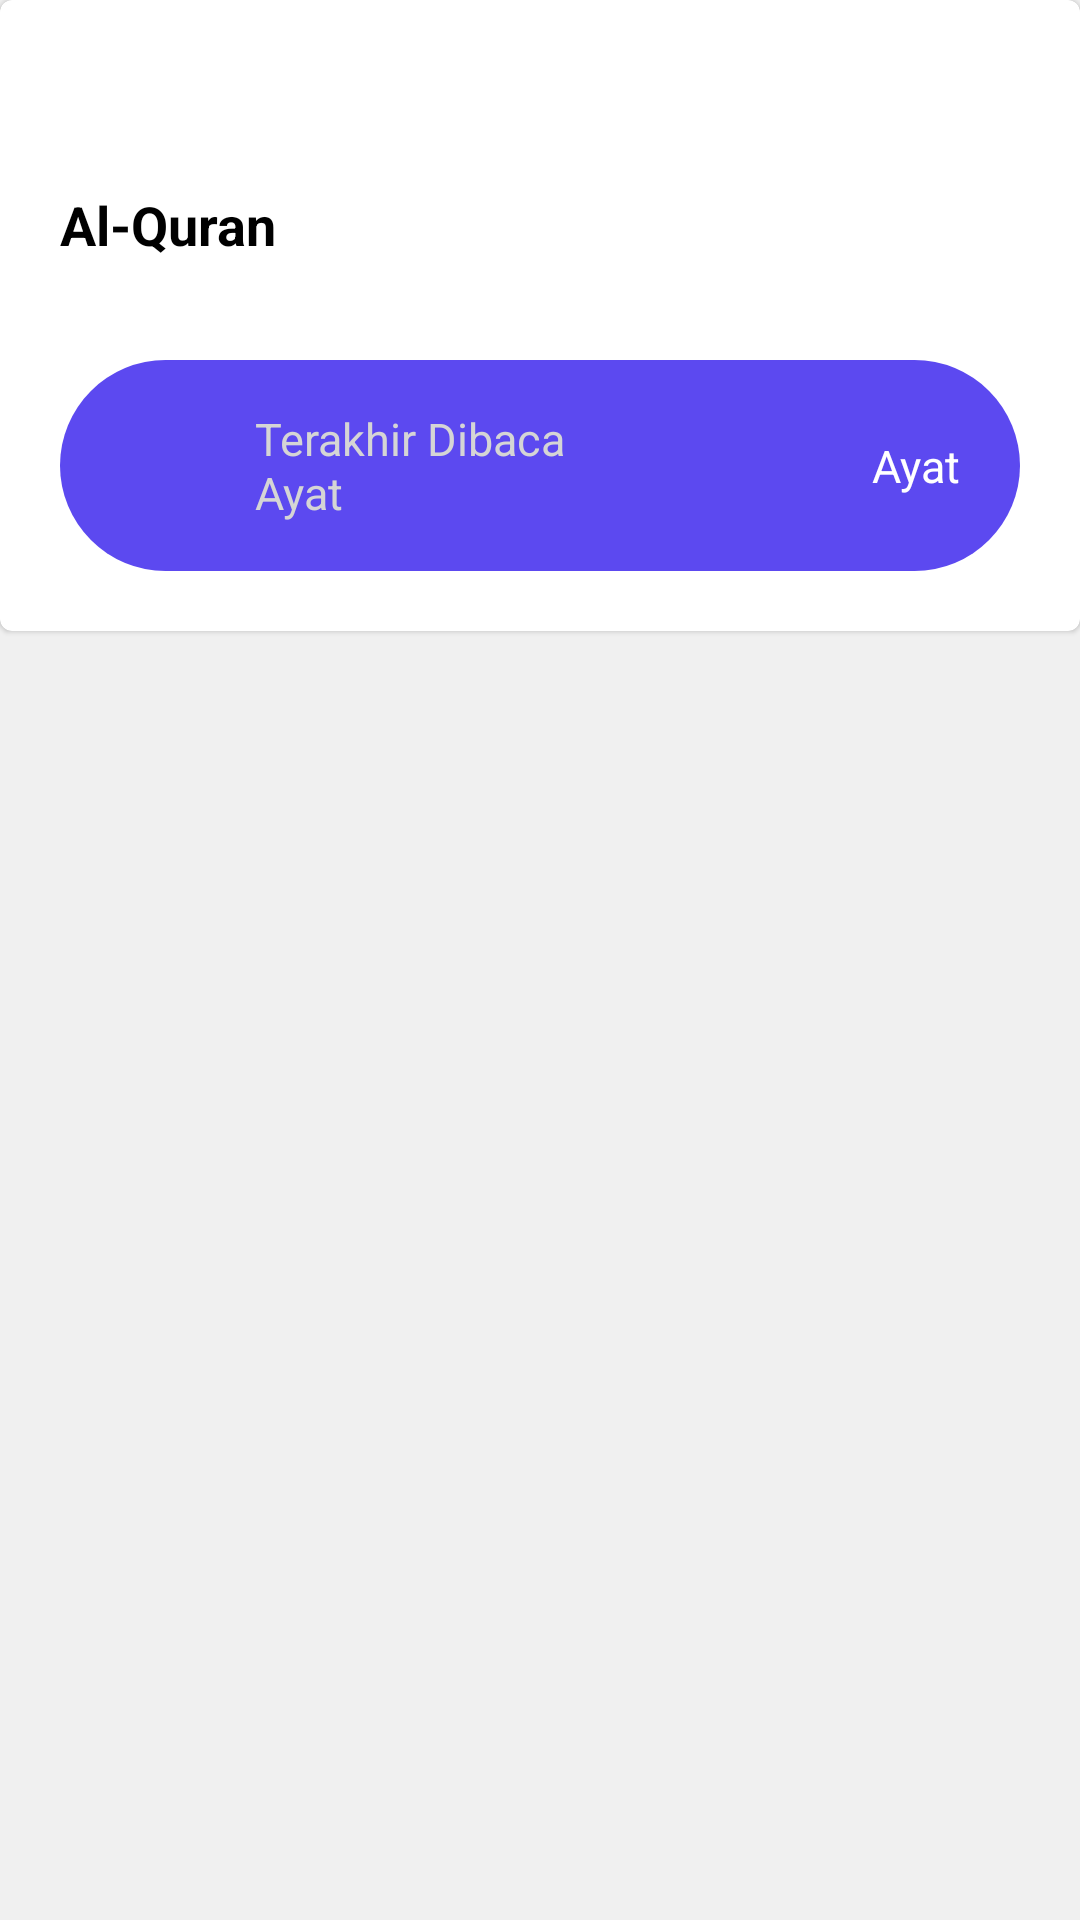

This screen was rendered from an Android layout file. Write that file and the resources it references.
<!-- AndroidManifest.xml: application theme Theme.Tahfidzv2 -->
<!-- res/layout/activity_chapter.xml -->
<?xml version="1.0" encoding="utf-8"?>
<RelativeLayout
    xmlns:android="http://schemas.android.com/apk/res/android"
    xmlns:app="http://schemas.android.com/apk/res-auto"
    xmlns:tools="http://schemas.android.com/tools"
    android:layout_width="match_parent"
    android:layout_height="match_parent"
    android:background="#f0f0f0"
    tools:context=".ui.chapter.ChapterActivity">
    
    <com.google.android.material.card.MaterialCardView
        android:id="@+id/cardTop"
        android:layout_width="match_parent"
        android:layout_height="wrap_content"
        android:background="@drawable/bg_navtop">

        <LinearLayout
            android:layout_marginTop="30dp"
            android:padding="20dp"
            android:layout_width="match_parent"
            android:layout_height="wrap_content"
            android:orientation="vertical">
            <RelativeLayout
                android:layout_width="match_parent"
                android:layout_height="wrap_content">
                <TextView
                    android:layout_centerVertical="true"
                    android:layout_width="wrap_content"
                    android:layout_height="wrap_content"
                    android:text="Al-Quran"
                    android:textStyle="bold"
                    android:textSize="18sp"
                    android:textColor="@color/black"/>
                <ImageView
                    android:layout_width="50dp"
                    android:layout_height="50dp"
                    android:src="@drawable/ic_baseline_account_circle_24"
                    android:layout_alignParentRight="true"/>
            </RelativeLayout>

            <RelativeLayout
                android:layout_marginTop="20dp"
                android:layout_width="match_parent"
                android:layout_height="wrap_content"
                android:paddingTop="16dp"
                android:paddingBottom="16dp"
                android:paddingStart="20dp"
                android:paddingEnd="20dp"
                android:background="@drawable/bg_lastread">
                <ImageView
                    android:id="@+id/imgBook"
                    android:layout_width="35dp"
                    android:layout_height="35dp"
                    android:src="@drawable/ic_baseline_book_24"/>
                <TextView
                    android:layout_marginStart="10dp"
                    android:layout_toEndOf="@id/imgBook"
                    android:layout_width="wrap_content"
                    android:layout_height="wrap_content"
                    android:textColor="#D5D5D5"
                    android:textSize="15sp"
                    android:text="Terakhir Dibaca"/>
                <TextView
                    android:layout_marginStart="10dp"
                    android:layout_toEndOf="@id/imgBook"
                    android:layout_marginTop="18dp"
                    android:layout_width="wrap_content"
                    android:layout_height="wrap_content"
                    android:textColor="#D5D5D5"
                    android:textSize="15sp"
                    android:text="Ayat"/>
                <TextView
                    android:layout_centerVertical="true"
                    android:layout_width="wrap_content"
                    android:layout_height="wrap_content"
                    android:layout_alignParentEnd="true"
                    android:textColor="@color/white"
                    android:textSize="15sp"
                    android:text="Ayat"/>
            </RelativeLayout>
        </LinearLayout>

    </com.google.android.material.card.MaterialCardView>

    <androidx.recyclerview.widget.RecyclerView
        android:layout_below="@id/cardTop"
        android:id="@+id/rvChapter"
        android:layout_width="match_parent"
        android:layout_height="match_parent"
        app:layout_behavior="@string/appbar_scrolling_view_behavior"
        tools:listitem="@layout/item_chapter"
        />

    <ProgressBar
        android:id="@+id/progress_bar"
        style="?android:attr/progressBarStyle"
        android:layout_width="wrap_content"
        android:layout_height="wrap_content"
        android:layout_centerInParent="true"
        android:visibility="gone"
        />

</RelativeLayout>
<!-- res/layout/item_chapter.xml (included above) -->
<?xml version="1.0" encoding="utf-8"?>
<androidx.cardview.widget.CardView xmlns:android="http://schemas.android.com/apk/res/android"
    xmlns:app="http://schemas.android.com/apk/res-auto"
    android:id="@+id/cvSurah"
    android:layout_width="match_parent"
    android:layout_height="wrap_content"
    android:background="@color/white"
    app:cardBackgroundColor="@color/white">

    <LinearLayout
        android:layout_width="match_parent"
        android:layout_height="wrap_content"
        android:orientation="vertical">
        <LinearLayout
            android:layout_width="match_parent"
            android:layout_height="wrap_content"
            android:orientation="horizontal">

            <RelativeLayout
                android:layout_width="50dp"
                android:layout_height="50dp"
                android:background="@drawable/ic_bg_row">

                <TextView
                    android:id="@+id/tvNumber"
                    android:layout_width="wrap_content"
                    android:layout_height="wrap_content"
                    android:layout_centerInParent="true"
                    android:textSize="14sp"
                    android:textStyle="bold" />

            </RelativeLayout>

            <LinearLayout
                android:layout_width="match_parent"
                android:layout_height="match_parent"
                android:orientation="horizontal">

                <LinearLayout
                    android:layout_width="0dp"
                    android:layout_height="wrap_content"
                    android:layout_gravity="center_vertical"
                    android:layout_marginLeft="10dp"
                    android:layout_weight="1"
                    android:orientation="vertical">

                    <TextView
                        android:id="@+id/tvAyat"
                        android:layout_width="match_parent"
                        android:layout_height="wrap_content"
                        android:textSize="18sp"
                        android:textStyle="bold" />

                    <TextView
                        android:id="@+id/tvInfo"
                        android:layout_width="match_parent"
                        android:layout_height="wrap_content"
                        android:layout_marginTop="5dp"
                        android:textAllCaps="true"
                        android:textSize="10sp"
                        android:textStyle="bold" />

                </LinearLayout>

                <LinearLayout
                    android:layout_width="wrap_content"
                    android:layout_height="wrap_content"
                    android:layout_gravity="center_vertical"
                    android:orientation="vertical">

                    <TextView
                        android:id="@+id/tvName"
                        android:layout_width="wrap_content"
                        android:layout_height="wrap_content"
                        android:gravity="center"
                        android:textColor="@color/green"
                        android:textSize="20sp" />

                </LinearLayout>

            </LinearLayout>

        </LinearLayout>

        <View
            android:layout_marginTop="5dp"
            android:layout_width="match_parent"
            android:layout_height="0.5dp"
            android:background="@android:color/darker_gray"
            />
    </LinearLayout>



</androidx.cardview.widget.CardView>
<!-- resources referenced by this layout -->
<resources>
  <color name="black">#FF000000</color>
  <color name="green">#7BE495</color>
  <color name="white">#FFFFFFFF</color>
  <!-- drawable bg_lastread (drawable) -->
  <?xml version="1.0" encoding="utf-8"?>
  <layer-list xmlns:android="http://schemas.android.com/apk/res/android">
      <item>
          <shape android:shape="rectangle">
              <solid android:color="#5C49F0"/>
              <corners android:radius="50dp"/>
          </shape>
      </item>
  </layer-list>
  <!-- drawable bg_navtop (drawable) -->
  <?xml version="1.0" encoding="utf-8"?>
  <shape xmlns:android="http://schemas.android.com/apk/res/android"
      android:shape="rectangle">
      <corners android:bottomLeftRadius="50dp" android:bottomRightRadius="50dp" android:topRightRadius="0.1dp" android:topLeftRadius="0.1dp"/>
      <solid
          android:color="@color/white"/>
  </shape>
  <!-- drawable ic_bg_row (drawable) -->
  <vector xmlns:android="http://schemas.android.com/apk/res/android"
      android:width="24dp"
      android:height="24dp"
      android:viewportWidth="500"
      android:viewportHeight="500">
      <group>
          <clip-path android:pathData="M0,0h500v500h-500z M 0,0" />
          <path
              android:fillColor="#00000000"
              android:pathData=" M 191.389 108.5 L 108.5 108.5 L 108.5 191.389 L 49.889 250 L 108.5 308.611 L 108.5 391.5 L 191.389 391.5 L 250 450.111 L 308.611 391.5 L 391.5 391.5 L 391.5 308.611 L 450.111 250 L 391.5 191.389 L 391.5 108.5 L 308.611 108.5 L 250 49.889 L 191.389 108.5 Z "
              android:strokeWidth="35"
              android:strokeColor="@color/green"
              android:strokeLineCap="square"
              android:strokeLineJoin="miter" />
      </group>
  </vector>
  <style name="Theme.Tahfidzv2" parent="Theme.MaterialComponents.DayNight">
          
          <item name="colorPrimary">@color/purple_500</item>
          <item name="colorPrimaryVariant">@color/purple_700</item>
          <item name="colorOnPrimary">@color/white</item>
          
          <item name="colorSecondary">@color/teal_200</item>
          <item name="colorSecondaryVariant">@color/teal_700</item>
          <item name="colorOnSecondary">@color/black</item>
          
          <item name="android:statusBarColor" tools:targetApi="l">?attr/colorPrimaryVariant</item>
          
      </style>
  <color name="purple_500">#FF6200EE</color>
  <color name="purple_700">#FF3700B3</color>
  <color name="teal_200">#FF03DAC5</color>
  <color name="teal_700">#FF018786</color>
</resources>
